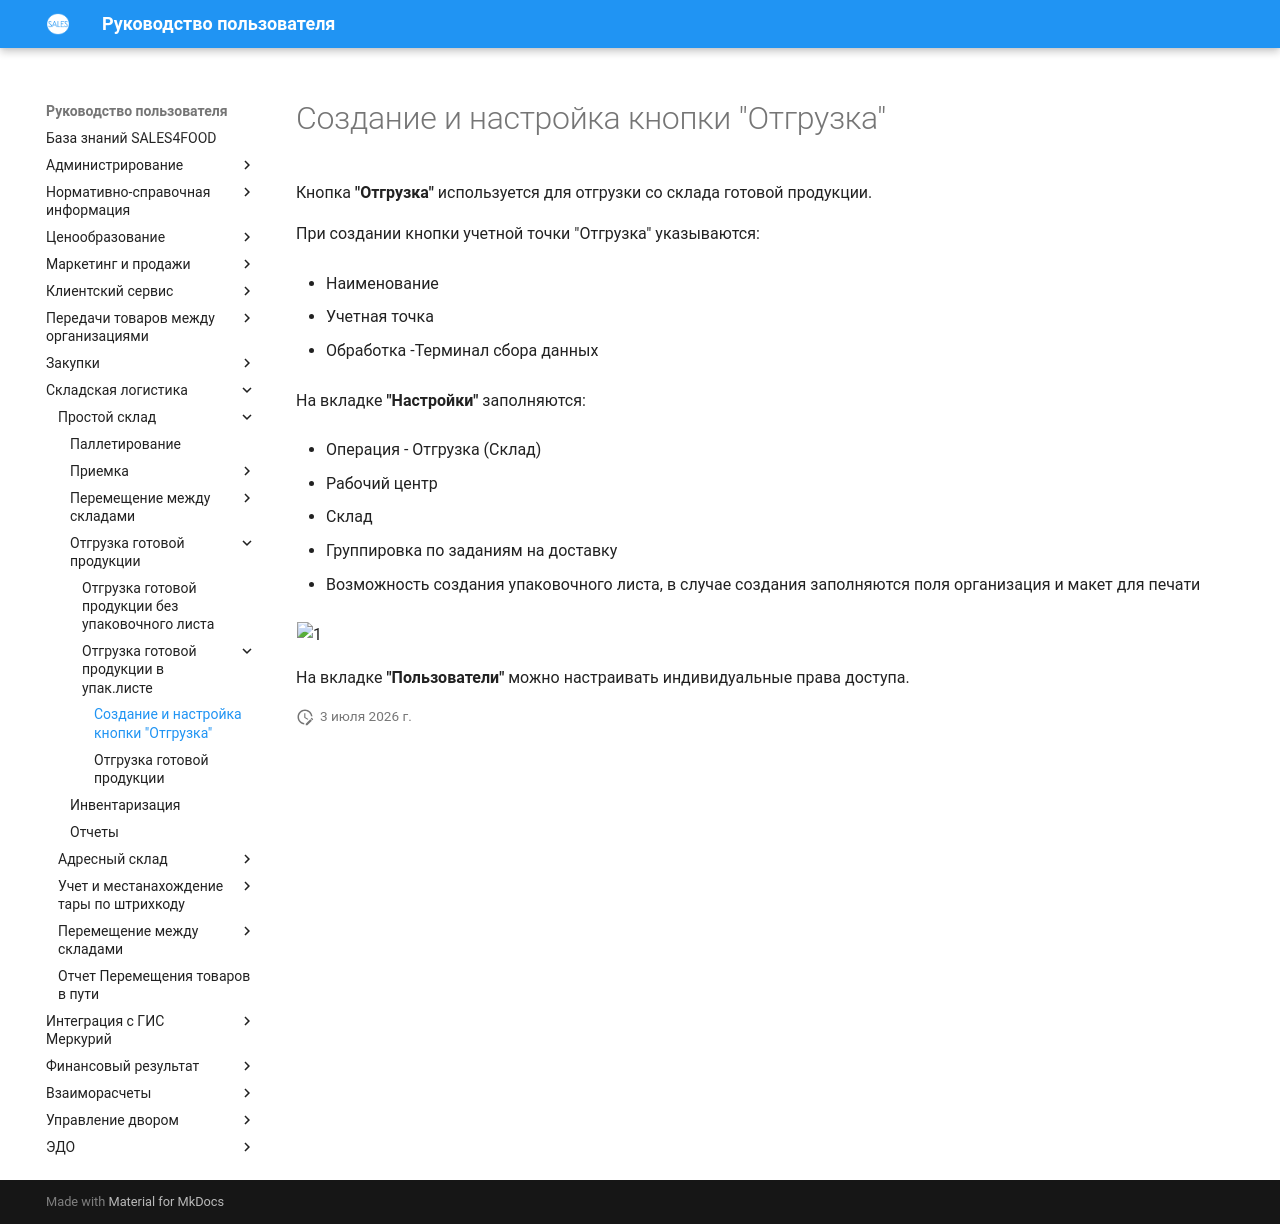

repository: Konstanta-it/sales4food · page: Warehouse/SimpleWarehouse/Otgruzka/OtgruzkaTCD/NastroikaKnopkiOtgruzka/index.html · generator: mkdocs

# Создание и настройка кнопки "Отгрузка"

Кнопка **"Отгрузка"** используется для отгрузки со склада готовой продукции.

При создании кнопки учетной точки "Отгрузка" указываются:

- Наименование

- Учетная точка

- Обработка -Терминал сбора данных

На вкладке **"Настройки"** заполняются:

- Операция - Отгрузка (Склад)

- Рабочий центр
  
- Склад

- Группировка по заданиям на доставку

- Возможность создания упаковочного листа, в случае создания заполняются поля организация и макет для печати

![1](NastroikaKnopkiOtgruzka.assets/1.png)

На вкладке **"Пользователи"** можно настраивать индивидуальные права доступа.
